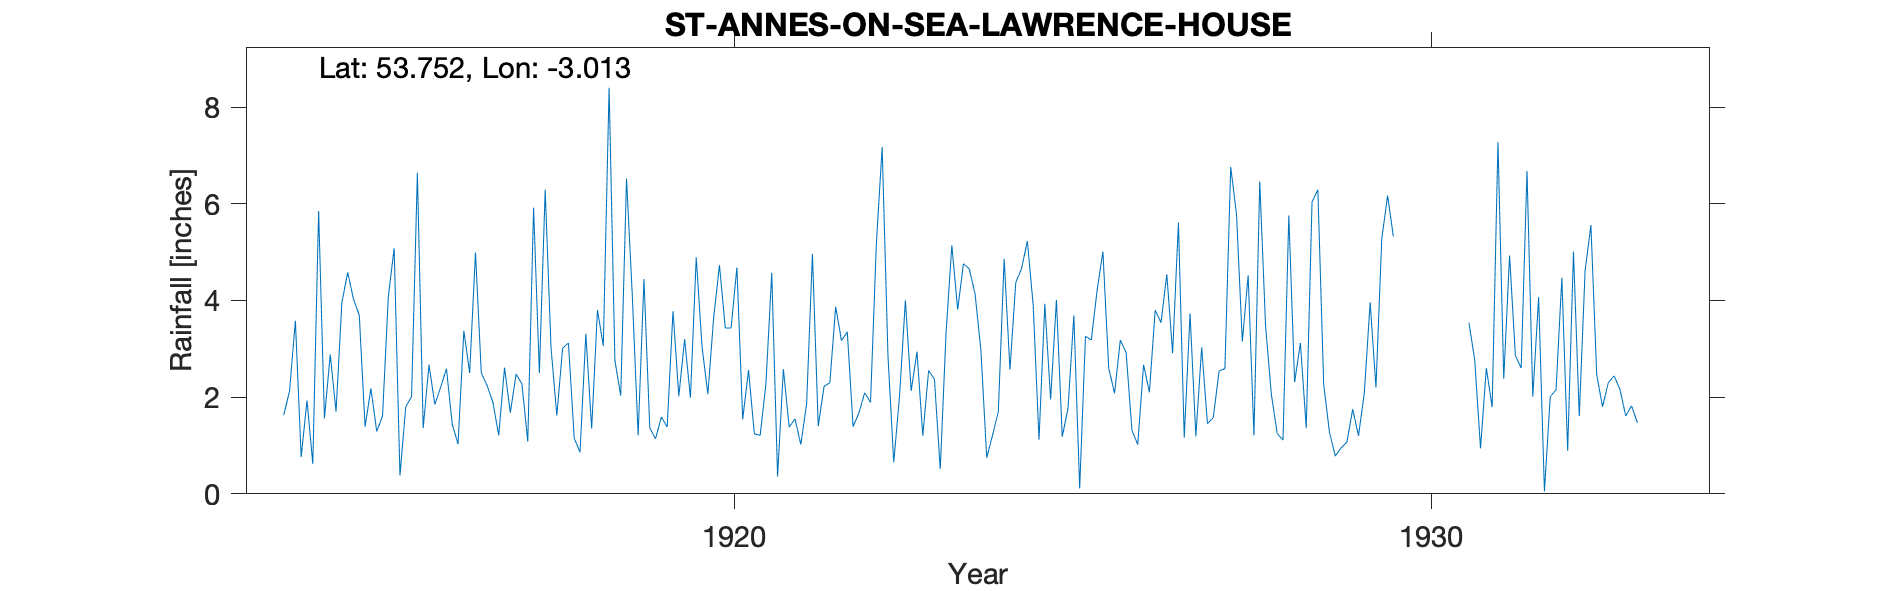

Values plotted in this chart, from the file beside it:
ST ANNES ON SEA LAWRENCE HOUSE, , , , , , , , , , , , , , , , , , , , , , , 
Grid ref, SD333288, Long, -3.013, Lat, 53.75, Elevation, 25, ft, , , , , , , , , , , , , , , 
Station no, 2953/5, , , , , , , , , , , , , , , , , , , , , , 
, 1910, 1911, 1912, 1913, 1914, 1915, 1916, 1917, 1918, 1919, 1920, 1921, 1922, 1923, 1924, 1925, 1926, 1927, 1928, 1929, 1930, 1931, 1932
January, , , , , 1.63, 4.03, 1.36, 1.89, 3.01, 4.09, 3.04, 4.57, 3.17, 2.13, 2.97, 1.95, 3.18, 3.73, 6.46, 1.27, , 3.54, 4.07
February, , , , , 2.13, 3.69, 2.67, 1.21, 3.12, 1.21, 2.06, 0.36, 3.35, 2.94, 0.75, 4.01, 2.92, 1.19, 3.47, 0.78, , 2.77, 0.05
March, , , , , 3.58, 1.39, 1.85, 2.61, 1.15, 4.44, 3.65, 2.58, 1.39, 1.2, 1.21, 1.18, 1.31, 3.03, 2.05, 0.95, , 0.94, 2.01
April, , , , , 0.76, 2.18, 2.2, 1.68, 0.86, 1.36, 4.73, 1.38, 1.67, 2.55, 1.7, 1.77, 1.02, 1.45, 1.25, 1.07, , 2.6, 2.15
May, , , , , 1.93, 1.29, 2.59, 2.48, 3.31, 1.14, 3.43, 1.55, 2.09, 2.37, 4.86, 3.69, 2.67, 1.58, 1.11, 1.75, , 1.79, 4.47
June, , , , , 0.62, 1.61, 1.44, 2.27, 1.35, 1.59, 3.43, 1.02, 1.89, 0.51, 2.57, 0.11, 2.1, 2.54, 5.76, 1.2, , 7.27, 0.89
July, , , , , 5.85, 4.08, 1.03, 1.08, 3.8, 1.38, 4.68, 1.86, 5.16, 3.33, 4.37, 3.26, 3.8, 2.59, 2.31, 2.09, , 2.38, 5.01
August, , , , , 1.56, 5.08, 3.37, 5.92, 3.06, 3.78, 1.54, 4.96, 7.17, 5.14, 4.66, 3.18, 3.54, 6.76, 3.12, 3.96, , 4.93, 1.61
September, , , , , 2.88, 0.38, 2.5, 2.5, 8.4, 2.02, 2.56, 1.4, 2.86, 3.81, 5.23, 4.21, 4.54, 5.78, 1.36, 2.2, , 2.86, 4.61
October, , , , , 1.7, 1.8, 4.99, 6.29, 2.76, 3.2, 1.24, 2.22, 0.65, 4.76, 3.9, 5.01, 2.91, 3.15, 6.04, 5.27, , 2.6, 5.56
November, , , , , 3.95, 2.01, 2.5, 3.03, 2.03, 1.99, 1.21, 2.3, 2.03, 4.65, 1.12, 2.6, 5.61, 4.52, 6.29, 6.17, , 6.68, 2.46
December, , , , , 4.58, 6.64, 2.24, 1.62, 6.52, 4.89, 2.28, 3.87, 4, 4.13, 3.93, 2.08, 1.16, 1.21, 2.27, 5.32, , 2.01, 1.8
Total, , , , , 31.17, 34.18, 28.74, 32.58, 39.37, 31.09, 33.85, 28.07, 35.43, 37.52, 37.27, 33.05, 34.76, 37.53, 41.49, 32.03, , 40.37, 34.69
Corrected transcription errors for March…, , , , , , , , , , , , , , , , , , , , , , , 
NGR and elevation verified to OS map, , , , , , , , , , , , , , , , , , , , , , , 
